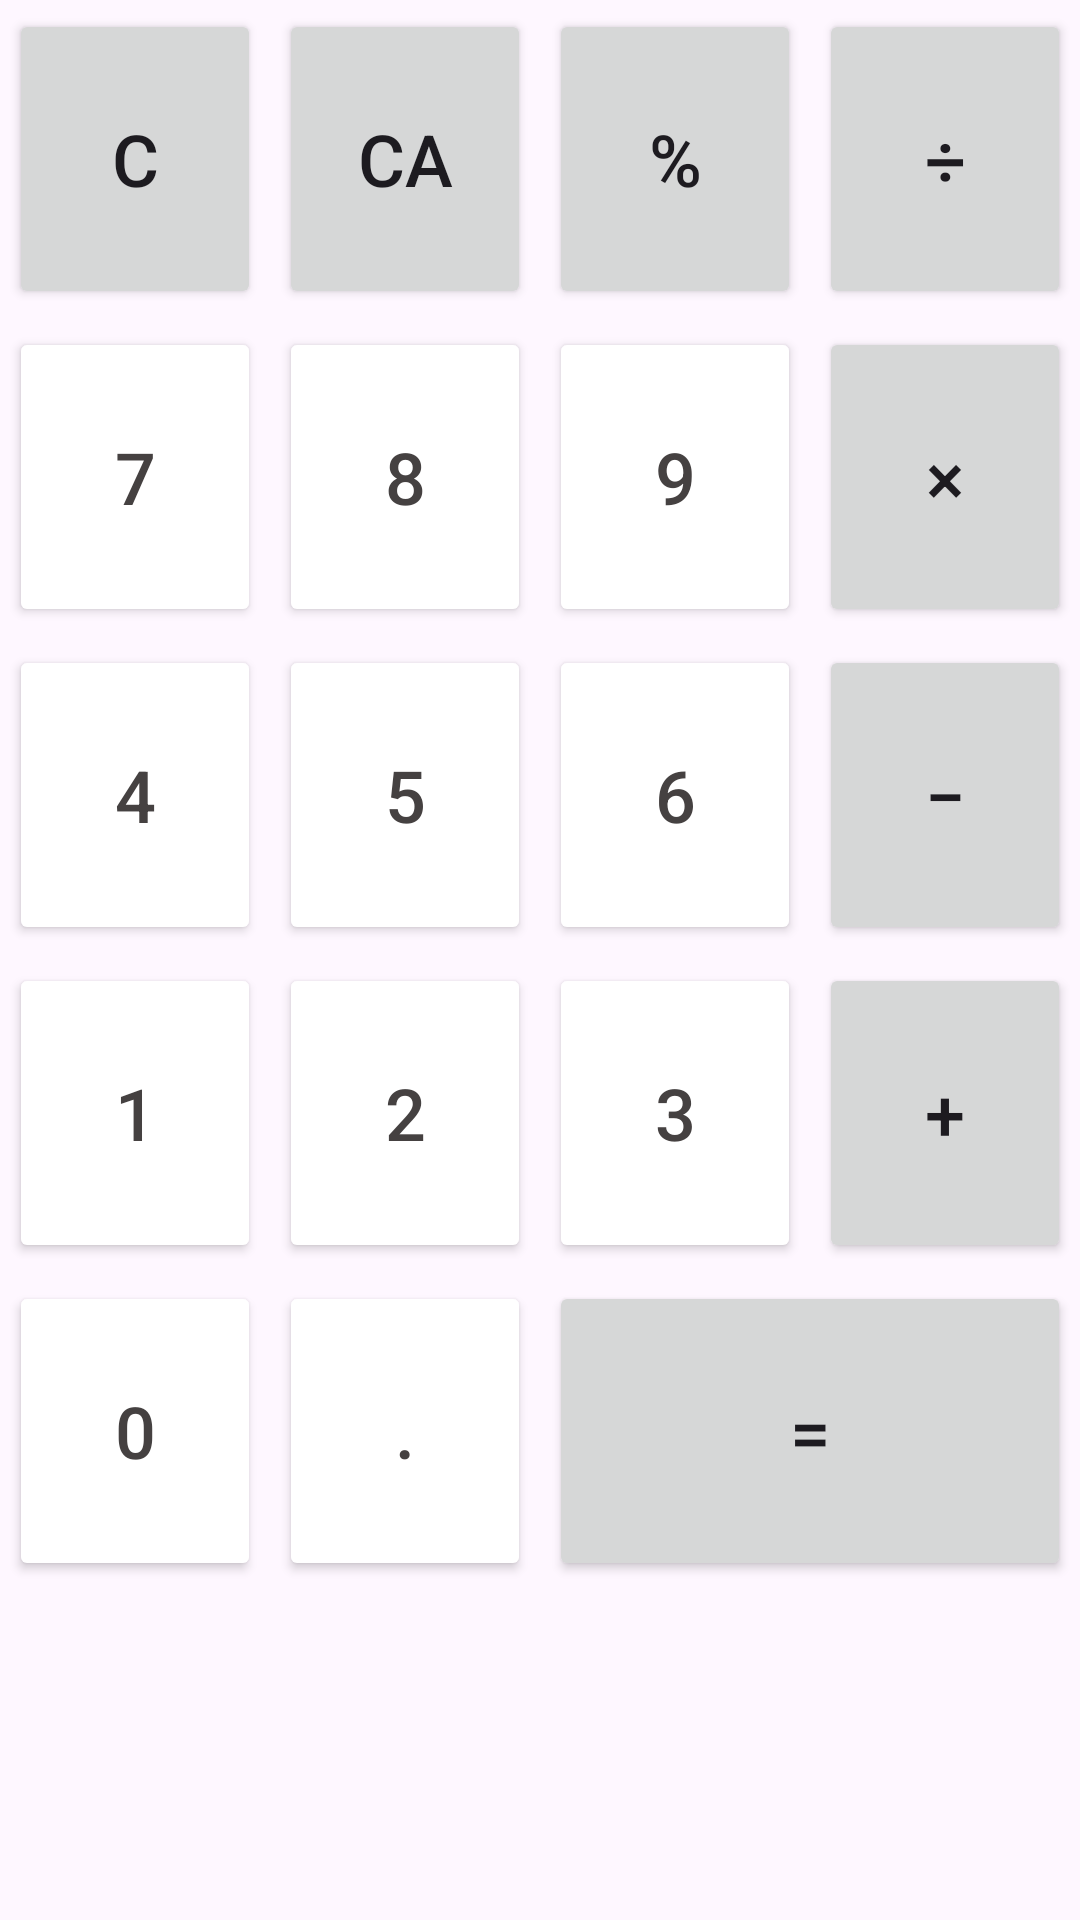

Reconstruct the res/layout file that produces this screen, plus the resources it refers to.
<!-- AndroidManifest.xml: application theme Theme.CalculadoraProyectoAndre -->
<!-- res/layout/botones_layout.xml -->
<?xml version="1.0" encoding="utf-8"?>
<LinearLayout xmlns:android="http://schemas.android.com/apk/res/android"
    xmlns:app="http://schemas.android.com/apk/res-auto"
    android:layout_width="match_parent"
    android:layout_height="wrap_content"
    android:orientation="vertical">

    <GridLayout
        android:layout_width="match_parent"
        android:layout_height="wrap_content"
        android:columnCount="4"
        android:rowCount="5">

        <Button
            android:id="@+id/botonClearTodo"
            android:layout_width="0dp"
            android:layout_height="100dp"
            android:layout_row="0"
            android:layout_column="0"
            android:layout_columnWeight="1"
            android:layout_margin="3dp"
            android:onClick="borrar"
            android:text="@string/btn_limpiar"
            android:textSize="24sp" />

        <Button
            android:id="@+id/botonClear"
            android:layout_width="0dp"
            android:layout_height="100dp"
            android:layout_row="0"
            android:layout_column="1"
            android:layout_columnWeight="1"
            android:layout_margin="3dp"
            android:onClick="borrar"
            android:text="@string/btn_limpiar_todo"
            android:textSize="24sp" />

        <Button
            android:id="@+id/btnPorcentaje"
            android:layout_width="0dp"
            android:layout_height="100dp"
            android:layout_row="0"
            android:layout_column="2"
            android:layout_columnWeight="1"
            android:layout_margin="3dp"
            android:onClick="cambiarOperador"
            android:text="@string/btn_porcentaje"
            android:textSize="24sp" />

        <Button
            android:id="@+id/btnDividir"
            android:layout_width="0dp"
            android:layout_height="100dp"
            android:layout_row="0"
            android:layout_column="3"
            android:layout_columnWeight="1"
            android:layout_margin="3dp"
            android:onClick="cambiarOperador"
            android:text="@string/btn_division"
            android:textSize="24sp" />

        <Button
            android:id="@+id/button10"
            android:layout_width="0dp"
            android:layout_height="100dp"
            android:layout_row="1"
            android:layout_column="0"
            android:layout_columnWeight="1"
            android:layout_margin="3dp"
            android:backgroundTint="@color/white"
            android:onClick="seleccionarNumero"
            android:text="@string/btn_7"
            android:textColor="@color/color_texto_boton"
            android:textSize="24sp"
            app:strokeColor="@color/borde_boton"
            app:strokeWidth="2dp" />

        <Button
            android:id="@+id/button14"
            android:layout_width="0dp"
            android:layout_height="100dp"
            android:layout_row="1"
            android:layout_column="1"
            android:layout_columnWeight="1"
            android:layout_margin="3dp"
            android:backgroundTint="@color/white"
            android:onClick="seleccionarNumero"
            android:text="@string/btn_8"
            android:textColor="@color/color_texto_boton"
            android:textSize="24sp"
            app:strokeColor="@color/borde_boton"
            app:strokeWidth="2dp" />

        <Button
            android:id="@+id/button15"
            android:layout_width="0dp"
            android:layout_height="100dp"
            android:layout_row="1"
            android:layout_column="2"
            android:layout_columnWeight="1"
            android:layout_margin="3dp"
            android:backgroundTint="@color/white"

            android:onClick="seleccionarNumero"
            android:text="@string/btn_9"
            android:textColor="@color/color_texto_boton"
            android:textSize="24sp"
            app:strokeColor="@color/borde_boton"
            app:strokeWidth="2dp" />

        <Button
            android:id="@+id/btnMultiplicar"
            android:layout_width="0dp"
            android:layout_height="100dp"
            android:layout_row="1"
            android:layout_column="3"
            android:layout_columnWeight="1"
            android:layout_margin="3dp"
            android:onClick="cambiarOperador"
            android:text="@string/btn_multiplicar"
            android:textSize="24sp" />

        <Button
            android:id="@+id/button17"
            android:layout_width="0dp"
            android:layout_height="100dp"
            android:layout_row="2"
            android:layout_column="0"
            android:layout_columnWeight="1"
            android:layout_margin="3dp"
            android:backgroundTint="@color/white"
            android:onClick="seleccionarNumero"
            android:text="@string/btn_4"
            android:textColor="@color/color_texto_boton"
            android:textSize="24sp"
            app:strokeColor="@color/borde_boton"
            app:strokeWidth="2dp" />

        <Button
            android:id="@+id/button18"
            android:layout_width="0dp"
            android:layout_height="100dp"
            android:layout_row="2"
            android:layout_column="1"
            android:layout_columnWeight="1"
            android:layout_margin="3dp"
            android:backgroundTint="@color/white"
            android:onClick="seleccionarNumero"
            android:text="@string/btn_5"
            android:textColor="@color/color_texto_boton"
            android:textSize="24sp"
            app:strokeColor="@color/borde_boton"
            app:strokeWidth="2dp" />

        <Button
            android:id="@+id/button19"
            android:layout_width="0dp"
            android:layout_height="100dp"
            android:layout_row="2"
            android:layout_column="2"
            android:layout_columnWeight="1"
            android:layout_margin="3dp"
            android:backgroundTint="@color/white"
            android:onClick="seleccionarNumero"
            android:text="@string/btn_6"
            android:textColor="@color/color_texto_boton"
            android:textSize="24sp"
            app:strokeColor="@color/borde_boton"
            app:strokeWidth="2dp" />

        <Button
            android:id="@+id/btnRestar"
            android:layout_width="0dp"
            android:layout_height="100dp"
            android:layout_row="2"
            android:layout_column="3"
            android:layout_columnWeight="1"
            android:layout_margin="3dp"
            android:onClick="cambiarOperador"
            android:text="@string/btn_resta"
            android:textSize="24sp" />


        <Button
            android:layout_width="0dp"
            android:layout_height="100dp"
            android:layout_row="3"
            android:layout_column="0"
            android:layout_columnWeight="1"
            android:layout_margin="3dp"
            android:backgroundTint="@color/white"

            android:onClick="seleccionarNumero"
            android:text="@string/btn_1"
            android:textColor="@color/color_texto_boton"
            android:textSize="24sp"
            app:strokeColor="@color/borde_boton"
            app:strokeWidth="2dp" />

        <Button
            android:layout_width="0dp"
            android:layout_height="100dp"
            android:layout_row="3"
            android:layout_column="1"
            android:layout_columnWeight="1"
            android:layout_margin="3dp"
            android:backgroundTint="@color/white"
            android:onClick="seleccionarNumero"
            android:text="@string/btn_2"
            android:textColor="@color/color_texto_boton"
            android:textSize="24sp"
            app:strokeColor="@color/borde_boton"
            app:strokeWidth="2dp" />

        <Button
            android:layout_width="0dp"
            android:layout_height="100dp"
            android:layout_row="3"
            android:layout_column="2"
            android:layout_columnWeight="1"
            android:layout_margin="3dp"
            android:backgroundTint="@color/white"
            android:onClick="seleccionarNumero"
            android:text="@string/btn_3"
            android:textColor="@color/color_texto_boton"
            android:textSize="24sp"
            app:strokeColor="@color/borde_boton"
            app:strokeWidth="2dp" />

        <Button
            android:id="@+id/btnSumar"
            android:layout_width="0dp"
            android:layout_height="100dp"
            android:layout_row="3"
            android:layout_column="3"
            android:layout_columnWeight="1"
            android:layout_margin="3dp"
            android:onClick="cambiarOperador"
            android:text="@string/btn_sumar"
            android:textSize="24sp" />

        <Button
            android:id="@+id/button22"
            android:layout_width="0dp"
            android:layout_height="100dp"
            android:layout_row="4"
            android:layout_column="1"
            android:layout_columnWeight="1"
            android:layout_margin="3dp"
            android:backgroundTint="@color/white"
            android:onClick="seleccionarNumero"
            android:text="@string/btn_punto"
            android:textColor="@color/color_texto_boton"
            android:textSize="24sp"
            app:strokeColor="@color/borde_boton"
            app:strokeWidth="2dp" />

        <Button
            android:id="@+id/button23"
            android:layout_width="0dp"
            android:layout_height="100dp"
            android:layout_row="4"
            android:layout_column="0"
            android:layout_columnWeight="1"
            android:layout_margin="3dp"
            android:backgroundTint="@color/white"
            android:onClick="seleccionarNumero"
            android:text="@string/btn_0"
            android:textColor="@color/color_texto_boton"
            android:textSize="24sp"
            app:strokeColor="@color/borde_boton"
            app:strokeWidth="2dp" />

        <Button
            android:id="@+id/button21"
            android:layout_width="0dp"
            android:layout_height="100dp"
            android:layout_row="4"
            android:layout_column="2"
            android:layout_columnSpan="2"
            android:layout_columnWeight="2"
            android:layout_margin="3dp"
            android:onClick="igual"
            android:text="@string/btn_igual"
            android:textSize="24sp" />

    </GridLayout>
</LinearLayout>
<!-- resources referenced by this layout -->
<resources>
  <color name="borde_boton">#673AB7</color>
  <color name="color_texto_boton">#454141</color>
  <color name="white">#FFFFFFFF</color>
  <string name="btn_0">0</string>
  <string name="btn_1">1</string>
  <string name="btn_2">2</string>
  <string name="btn_3">3</string>
  <string name="btn_4">4</string>
  <string name="btn_5">5</string>
  <string name="btn_6">6</string>
  <string name="btn_7">7</string>
  <string name="btn_8">8</string>
  <string name="btn_9">9</string>
  <string name="btn_division">÷</string>
  <string name="btn_igual">=</string>
  <string name="btn_limpiar">C</string>
  <string name="btn_limpiar_todo">CA</string>
  <string name="btn_multiplicar">×</string>
  <string name="btn_porcentaje">%</string>
  <string name="btn_punto">.</string>
  <string name="btn_resta">−</string>
  <string name="btn_sumar">+</string>
  <style name="Theme.CalculadoraProyectoAndre" parent="Base.Theme.CalculadoraProyectoAndre" />
  <style name="Base.Theme.CalculadoraProyectoAndre" parent="Theme.Material3.DayNight.NoActionBar">
          
          
      </style>
</resources>
